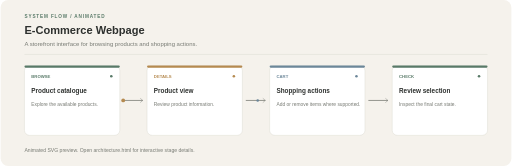
t = 0.00 s
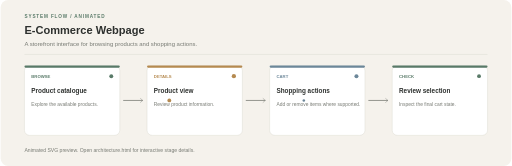
t = 1.20 s
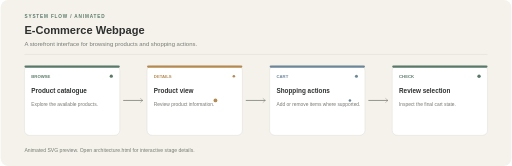
t = 2.40 s
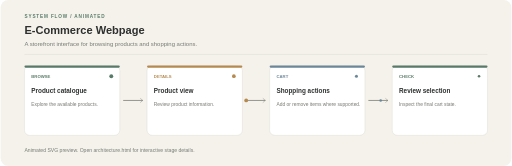
t = 3.20 s
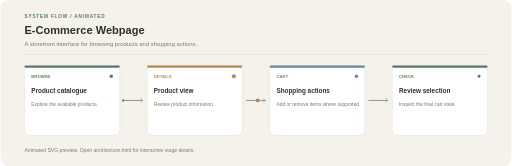
t = 3.50 s
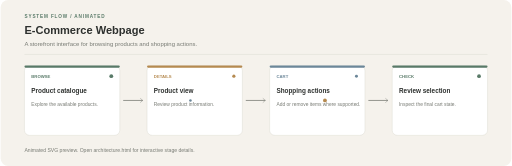
t = 5.25 s

The animated SVG that drew these frames (rendered in a browser with its animation timeline set to each time). Animation: 6 SMIL elements (animate=4,animateMotion=2); one cycle of 7.00 s, repeats indefinitely.

<?xml version="1.0" encoding="UTF-8"?>
<svg xmlns="http://www.w3.org/2000/svg" width="1200" height="390" viewBox="0 0 1200 390" role="img"><rect width="1200" height="390" rx="18" fill="#F5F2EC"/><text x="56" y="42" fill="#597A68" font-family="Arial,sans-serif" font-size="11" font-weight="700" letter-spacing="2">SYSTEM FLOW / ANIMATED</text><text x="56" y="80" fill="#2D302E" font-family="Arial,sans-serif" font-size="26" font-weight="700">E-Commerce Webpage</text><text x="56" y="108" fill="#777A73" font-family="Arial,sans-serif" font-size="14">A storefront interface for browsing products and shopping actions.</text><line x1="56" y1="128" x2="1144" y2="128" stroke="#DAD8D0"/><path d="M 288 236 H 334" stroke="#777A73" stroke-width="1.8"/><path d="M 328 231 L 334 236 L 328 241" stroke="#777A73" fill="none"/><path d="M 576 236 H 622" stroke="#777A73" stroke-width="1.8"/><path d="M 616 231 L 622 236 L 616 241" stroke="#777A73" fill="none"/><path d="M 864 236 H 910" stroke="#777A73" stroke-width="1.8"/><path d="M 904 231 L 910 236 L 904 241" stroke="#777A73" fill="none"/><g><rect x="56" y="154" width="224" height="164" rx="12" fill="#FFFFFF" stroke="#DAD8D0"/><rect x="56" y="154" width="224" height="5" rx="2.5" fill="#597A68"/><text x="72" y="184" fill="#597A68" font-family="Arial,sans-serif" font-size="10" font-weight="700">BROWSE</text><text x="72" y="219" fill="#2D302E" font-family="Arial,sans-serif" font-size="15" font-weight="700">Product catalogue</text><text x="72" y="248" fill="#777A73" font-family="Arial,sans-serif" font-size="11.5">Explore the available products.</text><circle cx="260" cy="179" r="4" fill="#597A68"><animate attributeName="r" values="3;5;3" dur="2s" repeatCount="indefinite"/></circle></g><g><rect x="344" y="154" width="224" height="164" rx="12" fill="#FFFFFF" stroke="#DAD8D0"/><rect x="344" y="154" width="224" height="5" rx="2.5" fill="#B58A50"/><text x="360" y="184" fill="#B58A50" font-family="Arial,sans-serif" font-size="10" font-weight="700">DETAILS</text><text x="360" y="219" fill="#2D302E" font-family="Arial,sans-serif" font-size="15" font-weight="700">Product view</text><text x="360" y="248" fill="#777A73" font-family="Arial,sans-serif" font-size="11.5">Review product information.</text><circle cx="548" cy="179" r="4" fill="#B58A50"><animate attributeName="r" values="3;5;3" dur="2.4s" repeatCount="indefinite"/></circle></g><g><rect x="632" y="154" width="224" height="164" rx="12" fill="#FFFFFF" stroke="#DAD8D0"/><rect x="632" y="154" width="224" height="5" rx="2.5" fill="#6C8799"/><text x="648" y="184" fill="#6C8799" font-family="Arial,sans-serif" font-size="10" font-weight="700">CART</text><text x="648" y="219" fill="#2D302E" font-family="Arial,sans-serif" font-size="15" font-weight="700">Shopping actions</text><text x="648" y="248" fill="#777A73" font-family="Arial,sans-serif" font-size="11.5">Add or remove items where supported.</text><circle cx="836" cy="179" r="4" fill="#6C8799"><animate attributeName="r" values="3;5;3" dur="2.8s" repeatCount="indefinite"/></circle></g><g><rect x="920" y="154" width="224" height="164" rx="12" fill="#FFFFFF" stroke="#DAD8D0"/><rect x="920" y="154" width="224" height="5" rx="2.5" fill="#597A68"/><text x="936" y="184" fill="#597A68" font-family="Arial,sans-serif" font-size="10" font-weight="700">CHECK</text><text x="936" y="219" fill="#2D302E" font-family="Arial,sans-serif" font-size="15" font-weight="700">Review selection</text><text x="936" y="248" fill="#777A73" font-family="Arial,sans-serif" font-size="11.5">Inspect the final cart state.</text><circle cx="1124" cy="179" r="4" fill="#597A68"><animate attributeName="r" values="3;5;3" dur="3.2s" repeatCount="indefinite"/></circle></g><circle r="4.5" fill="#B58A50"><animateMotion dur="7s" repeatCount="indefinite" path="M 288 236 L 344 236 L 568 236 L 632 236 L 856 236 L 920 236"/></circle><circle r="3" fill="#6C8799"><animateMotion dur="7s" begin="-3.5s" repeatCount="indefinite" path="M 288 236 L 344 236 L 568 236 L 632 236 L 856 236 L 920 236"/></circle><text x="56" y="358" fill="#777A73" font-family="Arial,sans-serif" font-size="12">Animated SVG preview. Open architecture.html for interactive stage details.</text></svg>
